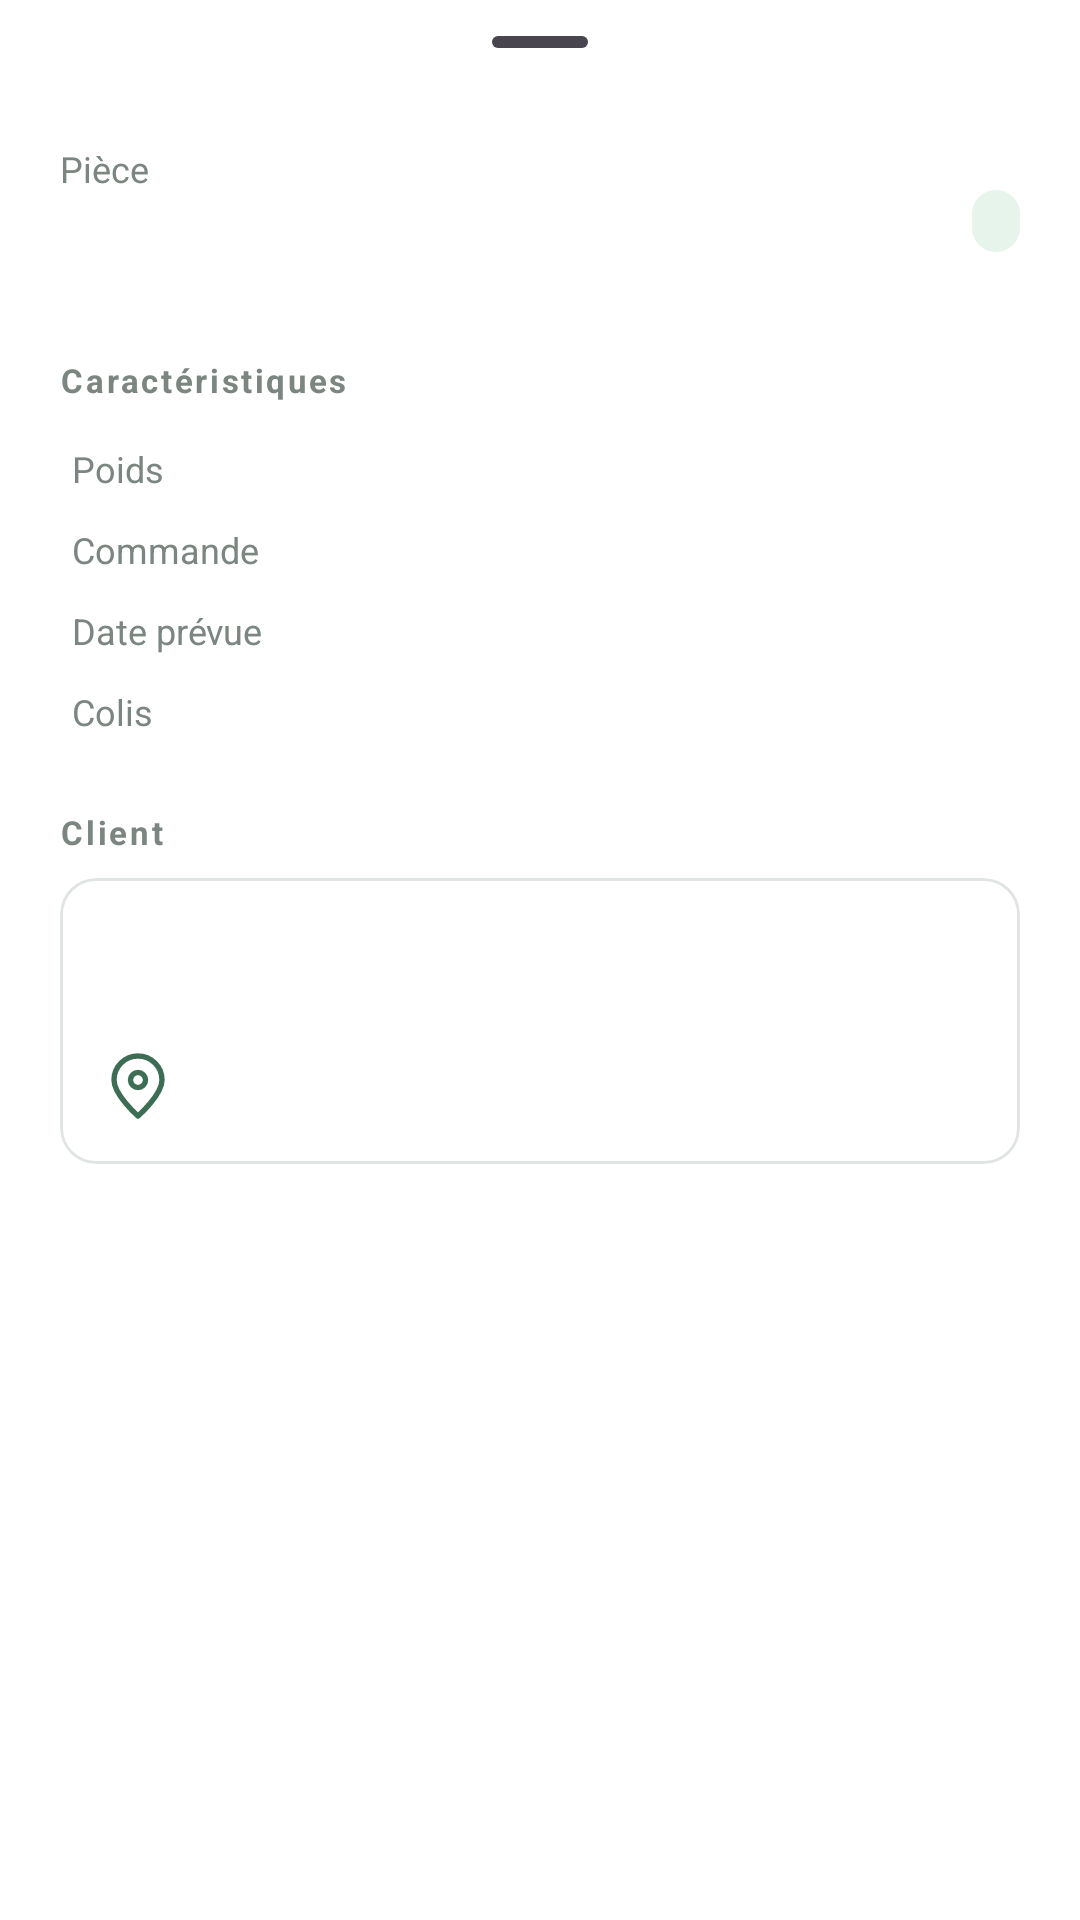

Reconstruct the res/layout file that produces this screen, plus the resources it refers to.
<!-- AndroidManifest.xml: application theme Theme.TGVLivraison -->
<!-- res/layout/bottom_sheet_piece.xml -->
<?xml version="1.0" encoding="utf-8"?>
<LinearLayout xmlns:android="http://schemas.android.com/apk/res/android"
    xmlns:app="http://schemas.android.com/apk/res-auto"
    xmlns:tools="http://schemas.android.com/tools"
    android:layout_width="match_parent"
    android:layout_height="wrap_content"
    android:background="@color/blanc"
    android:orientation="vertical"
    android:paddingHorizontal="20dp"
    android:paddingBottom="24dp">

    <com.google.android.material.bottomsheet.BottomSheetDragHandleView
        android:layout_width="match_parent"
        android:layout_height="wrap_content" />

    <LinearLayout
        android:layout_width="match_parent"
        android:layout_height="wrap_content"
        android:gravity="center_vertical">

        <LinearLayout
            android:layout_width="0dp"
            android:layout_height="wrap_content"
            android:layout_weight="1"
            android:orientation="vertical">

            <TextView
                style="@style/Texte.Secondaire"
                android:layout_width="wrap_content"
                android:layout_height="wrap_content"
                android:text="@string/piece" />

            <TextView
                android:id="@+id/tvNumeroPieceFiche"
                style="@style/Texte.GrandTitre"
                android:layout_width="wrap_content"
                android:layout_height="wrap_content"
                tools:text="P-881" />
        </LinearLayout>

        <TextView
            android:id="@+id/tvEtatPieceFiche"
            style="@style/Badge"
            android:backgroundTint="@color/vert_statut_fond"
            android:textColor="@color/vert_statut"
            tools:text="Fabriquée" />
    </LinearLayout>

    <TextView
        style="@style/Texte.Section"
        android:text="@string/caracteristiques" />

    <GridLayout
        android:layout_width="match_parent"
        android:layout_height="wrap_content"
        android:columnCount="2"
        android:useDefaultMargins="true">

        <TextView
            style="@style/Texte.Secondaire"
            android:text="@string/poids" />

        <TextView
            android:id="@+id/tvPoidsPieceFiche"
            style="@style/Texte.Gras"
            android:layout_gravity="end"
            tools:text="240 kg" />

        <TextView
            style="@style/Texte.Secondaire"
            android:text="@string/commande" />

        <TextView
            android:id="@+id/tvCommandePieceFiche"
            style="@style/Texte.Gras"
            android:layout_gravity="end"
            tools:text="CMD-2481" />

        <TextView
            style="@style/Texte.Secondaire"
            android:text="@string/date_prevue" />

        <TextView
            android:id="@+id/tvDatePieceFiche"
            style="@style/Texte.Gras"
            android:layout_gravity="end"
            tools:text="12/12/2026" />

        <TextView
            style="@style/Texte.Secondaire"
            android:text="@string/nav_colis" />

        <TextView
            android:id="@+id/tvColisPieceFiche"
            style="@style/Texte.Gras"
            android:layout_gravity="end"
            tools:text="COL-038" />
    </GridLayout>

    <TextView
        style="@style/Texte.Section"
        android:text="@string/client" />

    <com.google.android.material.card.MaterialCardView
        style="@style/Carte"
        android:layout_width="match_parent"
        android:layout_height="wrap_content">

        <LinearLayout
            android:layout_width="match_parent"
            android:layout_height="wrap_content"
            android:orientation="vertical"
            android:padding="14dp">

            <TextView
                android:id="@+id/tvClientPieceFiche"
                style="@style/Texte.Gras"
                android:layout_width="wrap_content"
                android:layout_height="wrap_content"
                tools:text="Atelier Mécaflex" />

            <TextView
                android:id="@+id/tvContactPieceFiche"
                style="@style/Texte.Secondaire"
                android:layout_width="wrap_content"
                android:layout_height="wrap_content"
                tools:text="Julie Meyer · 03 88 33 12 40" />

            <TextView
                android:id="@+id/tvAdressePieceFiche"
                style="@style/Texte"
                android:layout_width="match_parent"
                android:layout_height="wrap_content"
                android:layout_marginTop="8dp"
                android:drawablePadding="8dp"
                android:gravity="center_vertical"
                app:drawableStartCompat="@drawable/ic_lieu"
                app:drawableTint="@color/vert_texte"
                tools:text="4 rue de la Paix, 67300 Schiltigheim" />
        </LinearLayout>
    </com.google.android.material.card.MaterialCardView>
</LinearLayout>
<!-- resources referenced by this layout -->
<resources>
  <color name="blanc">#FFFFFF</color>
  <color name="vert_statut">#39745A</color>
  <color name="vert_statut_fond">#E7F4EB</color>
  <color name="vert_texte">#3E6D56</color>
  <!-- drawable ic_lieu (drawable) -->
  <?xml version="1.0" encoding="utf-8"?>
  <vector xmlns:android="http://schemas.android.com/apk/res/android"
      android:width="24dp"
      android:height="24dp"
      android:tint="?attr/colorControlNormal"
      android:viewportWidth="24"
      android:viewportHeight="24">
      <path
          android:fillColor="#00000000"
          android:pathData="M20,10c0,5 -8,12 -8,12S4,15 4,10a8,8 0 1,1 16,0Z M9.5,10a2.5,2.5 0 1,0 5,0a2.5,2.5 0 1,0 -5,0"
          android:strokeWidth="1.8"
          android:strokeColor="#FF000000"
          android:strokeLineCap="round"
          android:strokeLineJoin="round" />
  </vector>
  <string name="caracteristiques">Caractéristiques</string>
  <string name="client">Client</string>
  <string name="commande">Commande</string>
  <string name="date_prevue">Date prévue</string>
  <string name="nav_colis">Colis</string>
  <string name="piece">Pièce</string>
  <string name="poids">Poids</string>
  <style name="Badge">
          <item name="android:layout_width">wrap_content</item>
          <item name="android:layout_height">wrap_content</item>
          <item name="android:background">@drawable/bg_pastille</item>
          <item name="android:paddingHorizontal">8dp</item>
          <item name="android:paddingVertical">3dp</item>
          <item name="android:textSize">11sp</item>
          <item name="android:textStyle">bold</item>
      </style>
  <style name="Carte" parent="Widget.Material3.CardView.Outlined">
          <item name="cardBackgroundColor">@color/blanc</item>
          <item name="cardCornerRadius">12dp</item>
          <item name="cardElevation">0dp</item>
          <item name="strokeColor">@color/gris_bordure</item>
          <item name="strokeWidth">1dp</item>
      </style>
  <style name="Texte">
          <item name="android:textColor">@color/texte</item>
          <item name="android:textSize">14sp</item>
      </style>
  <style name="Texte.GrandTitre">
          <item name="android:textSize">26sp</item>
          <item name="android:textStyle">bold</item>
      </style>
  <style name="Texte.Gras">
          <item name="android:textStyle">bold</item>
      </style>
  <style name="Texte.Secondaire">
          <item name="android:textColor">@color/texte_secondaire</item>
          <item name="android:textSize">12sp</item>
      </style>
  <style name="Texte.Section">
          <item name="android:layout_width">wrap_content</item>
          <item name="android:layout_height">wrap_content</item>
          <item name="android:layout_marginTop">20dp</item>
          <item name="android:layout_marginBottom">8dp</item>
          <item name="android:letterSpacing">0.08</item>
          <item name="android:textColor">@color/texte_secondaire</item>
          <item name="android:textSize">11sp</item>
          <item name="android:textStyle">bold</item>
      </style>
  <!-- drawable bg_pastille (drawable) -->
  <?xml version="1.0" encoding="utf-8"?>
  <shape xmlns:android="http://schemas.android.com/apk/res/android" android:shape="rectangle">
      <solid android:color="@android:color/white" />
      <corners android:radius="10dp" />
  </shape>
  <color name="gris_bordure">#E0E5E1</color>
  <color name="texte">#17251F</color>
  <color name="texte_secondaire">#7A867F</color>
  <color name="vert_fonce">#163326</color>
  <color name="citron">#D8FF52</color>
  <color name="rouge_erreur">#B3402F</color>
  <color name="fond">#F4F6F4</color>
</resources>
